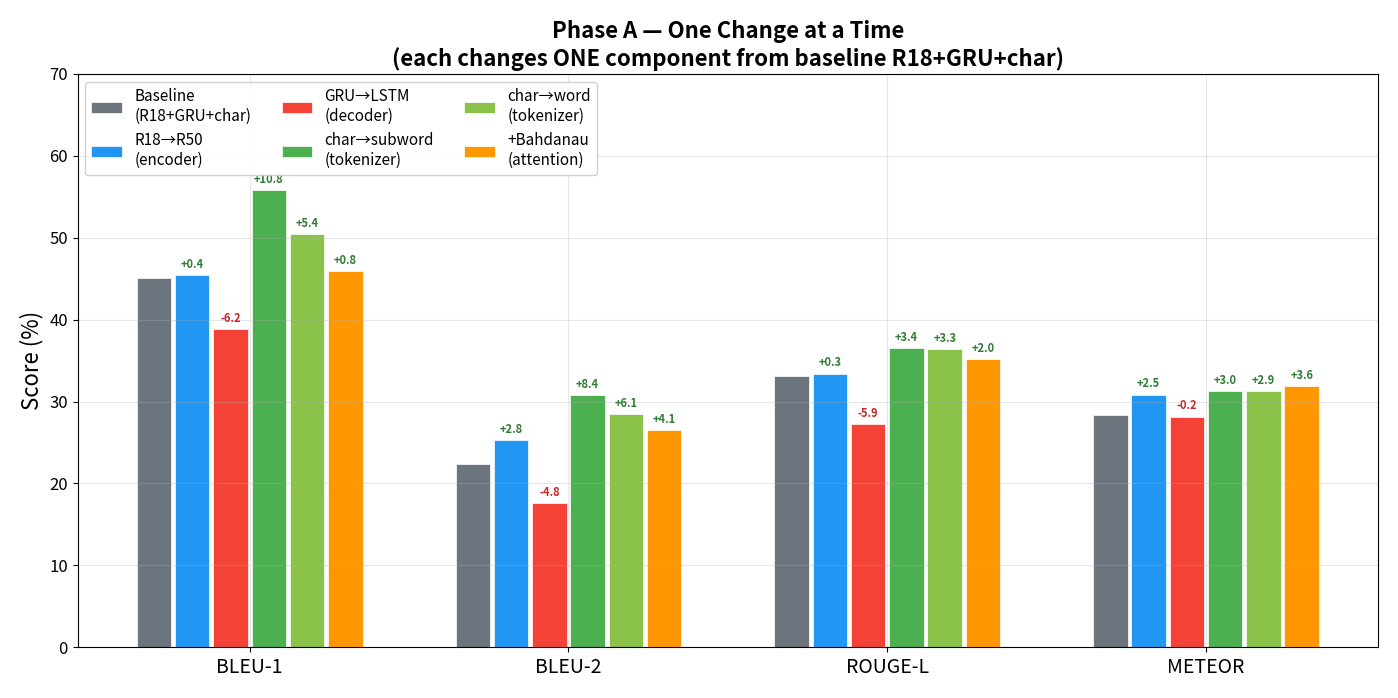
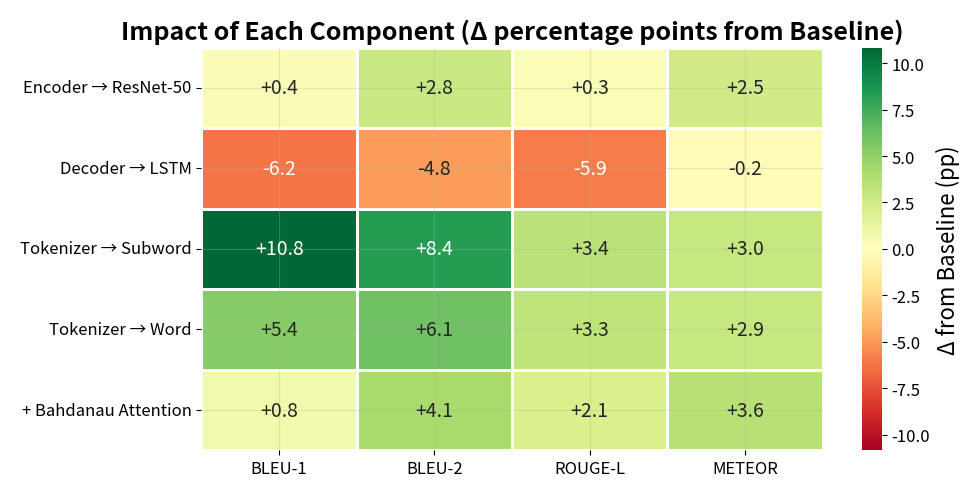
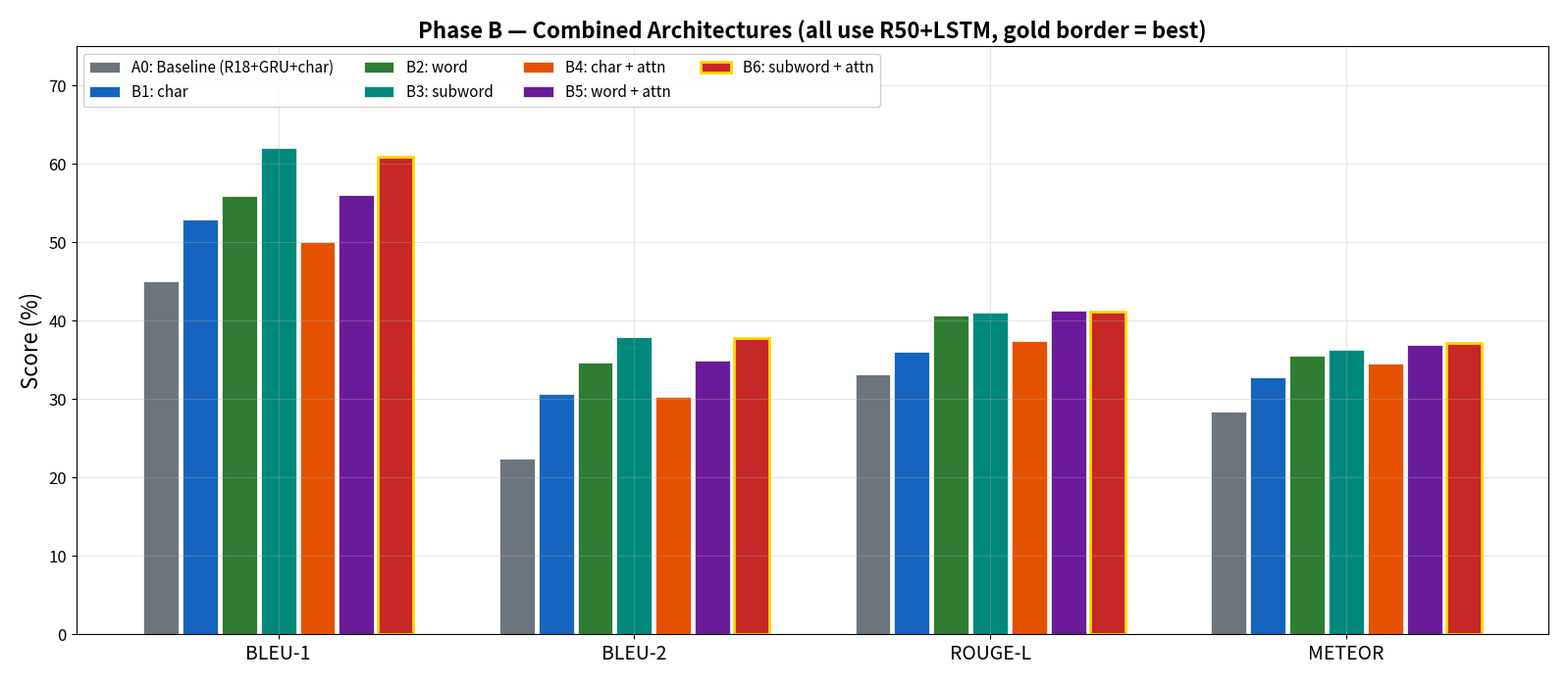
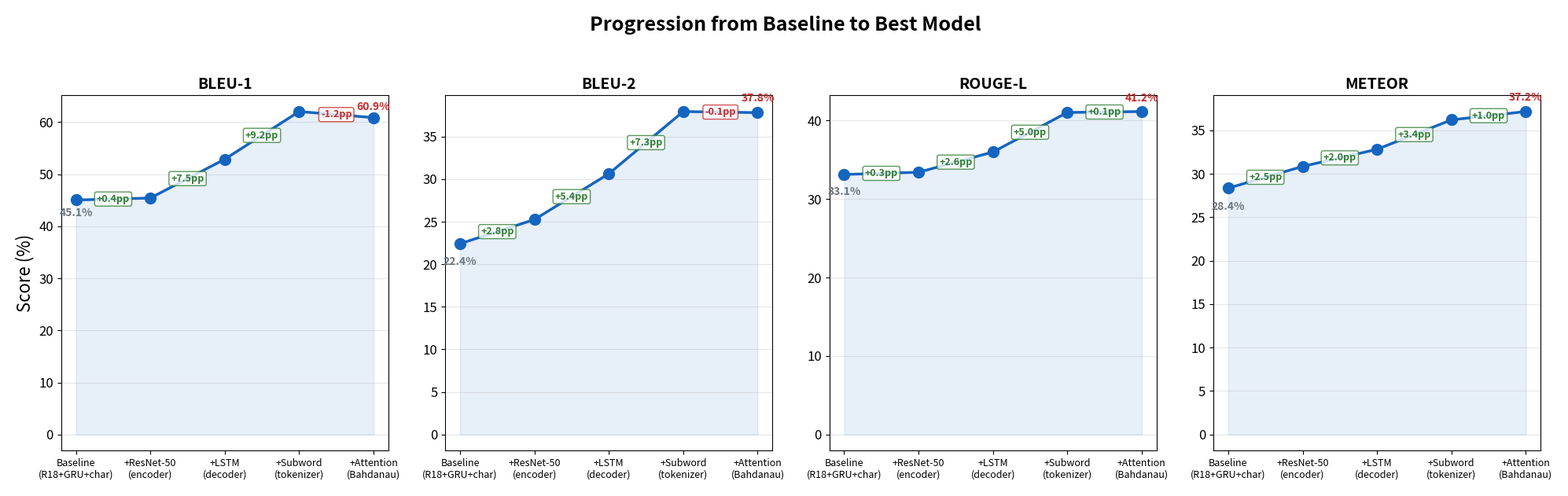
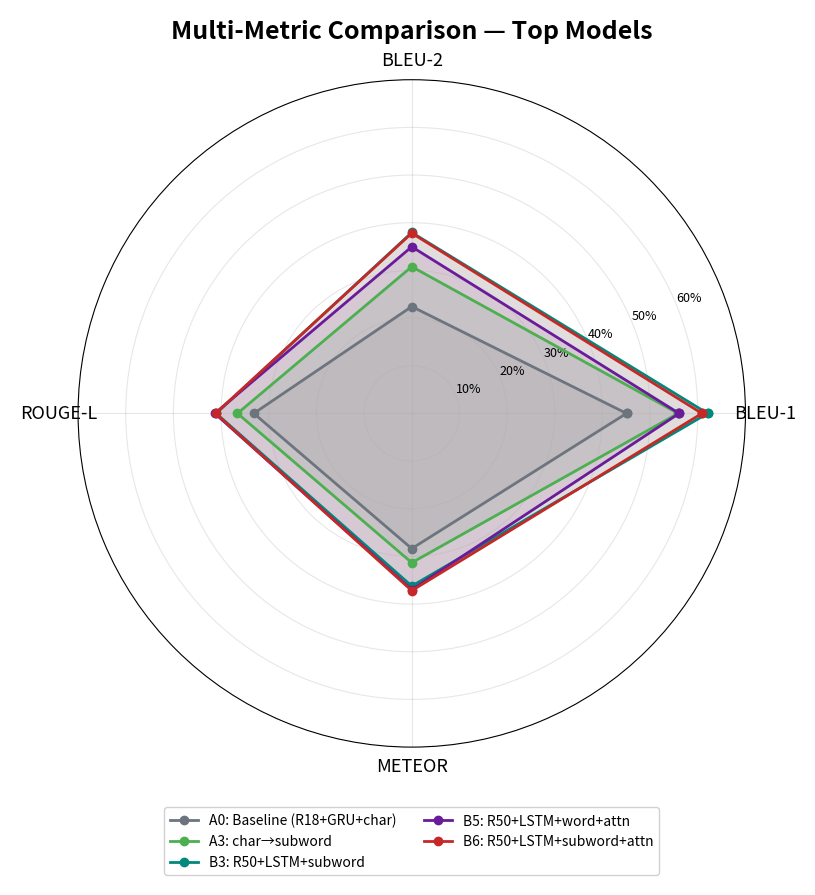
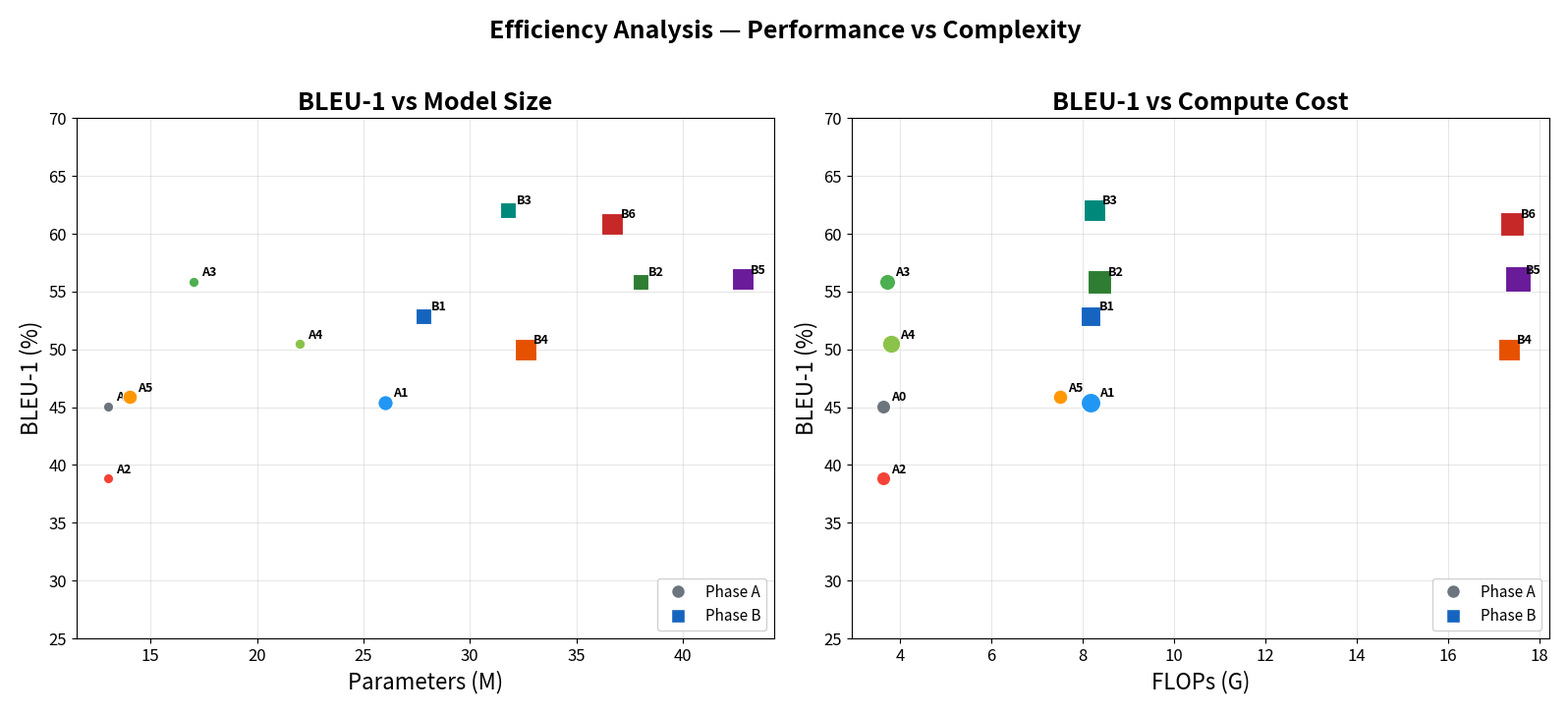
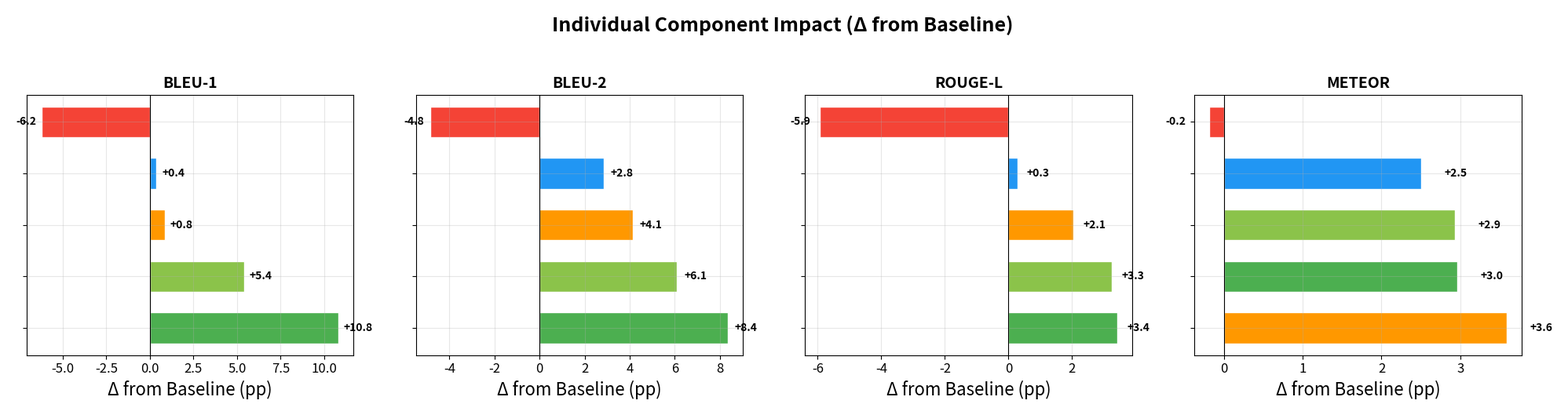

The script that saved these images, in order:
"""Generate publication-quality plots for the image captioning presentation.

Reads experiment_log.json from each experiment in outputs/ and produces
10 PNG plots suitable for Google Slides.

Usage
-----
    uv run python src/generate_presentation_plots.py [--outputs-dir outputs] [--out-dir outputs/presentation_plots]
    uv run python main.py presentation-plots
"""

from __future__ import annotations

import argparse
import json
from pathlib import Path

import matplotlib
matplotlib.use("Agg")

import matplotlib.pyplot as plt
import matplotlib.colors as mcolors
import numpy as np
import seaborn as sns

# ---------------------------------------------------------------------------
# Constants
# ---------------------------------------------------------------------------

PHASE_A = ["A0", "A1", "A2", "A3", "A4", "A5"]
PHASE_B = ["B1", "B2", "B3", "B4", "B5", "B6"]
ALL_EXPERIMENTS = PHASE_A + PHASE_B

METRICS = ["bleu1", "bleu2", "rougeL", "meteor"]
METRIC_LABELS = {
    "bleu1": "BLEU-1",
    "bleu2": "BLEU-2",
    "rougeL": "ROUGE-L",
    "meteor": "METEOR",
}

# Phase A labels — each changes ONE component vs baseline (R18+GRU+char, no attn)
PHASE_A_LABELS = {
    "A0": "Baseline\n(R18+GRU+char)",
    "A1": "R18\u2192R50\n(encoder)",
    "A2": "GRU\u2192LSTM\n(decoder)",
    "A3": "char\u2192subword\n(tokenizer)",
    "A4": "char\u2192word\n(tokenizer)",
    "A5": "+Bahdanau\n(attention)",
}

# Phase B labels — all use R50+LSTM, vary tokenizer & attention
PHASE_B_LABELS = {
    "B1": "char",
    "B2": "word",
    "B3": "subword",
    "B4": "char + attn",
    "B5": "word + attn",
    "B6": "subword + attn",
}

# Short labels for training curves / small legends
EXP_LABELS_SHORT = {
    "A0": "Baseline (R18+GRU+char)",
    "A1": "R18\u2192R50",
    "A2": "GRU\u2192LSTM",
    "A3": "char\u2192subword",
    "A4": "char\u2192word",
    "A5": "+Bahdanau attn",
    "B1": "char",
    "B2": "word",
    "B3": "subword",
    "B4": "char + attn",
    "B5": "word + attn",
    "B6": "subword + attn",
}

# Hardcoded final metrics from EXPERIMENTS.md (eval_results.json values)
FINAL_METRICS: dict[str, dict[str, float]] = {
    "A0": {"bleu1": 0.4505, "bleu2": 0.2242, "rougeL": 0.3314, "meteor": 0.2836},
    "A1": {"bleu1": 0.4543, "bleu2": 0.2526, "rougeL": 0.3342, "meteor": 0.3086},
    "A2": {"bleu1": 0.3882, "bleu2": 0.1759, "rougeL": 0.2721, "meteor": 0.2817},
    "A3": {"bleu1": 0.5588, "bleu2": 0.3078, "rougeL": 0.3656, "meteor": 0.3132},
    "A4": {"bleu1": 0.5046, "bleu2": 0.2853, "rougeL": 0.3640, "meteor": 0.3129},
    "A5": {"bleu1": 0.4589, "bleu2": 0.2657, "rougeL": 0.3519, "meteor": 0.3195},
    "B1": {"bleu1": 0.5289, "bleu2": 0.3064, "rougeL": 0.3600, "meteor": 0.3283},
    "B2": {"bleu1": 0.5585, "bleu2": 0.3465, "rougeL": 0.4070, "meteor": 0.3554},
    "B3": {"bleu1": 0.6205, "bleu2": 0.3795, "rougeL": 0.4104, "meteor": 0.3622},
    "B4": {"bleu1": 0.5000, "bleu2": 0.3025, "rougeL": 0.3740, "meteor": 0.3454},
    "B5": {"bleu1": 0.5609, "bleu2": 0.3496, "rougeL": 0.4131, "meteor": 0.3696},
    "B6": {"bleu1": 0.6088, "bleu2": 0.3782, "rougeL": 0.4116, "meteor": 0.3718},
}

PARAMS_M: dict[str, float] = {
    "A0": 13.0, "A1": 26.0, "A2": 13.0, "A3": 17.0, "A4": 22.0, "A5": 14.0,
    "B1": 27.8, "B2": 38.0, "B3": 31.8, "B4": 32.6, "B5": 42.8, "B6": 36.7,
}

FLOPS_G: dict[str, float] = {
    "A0": 3.63, "A1": 8.18, "A2": 3.63, "A3": 3.71, "A4": 3.81, "A5": 7.51,
    "B1": 8.18, "B2": 8.37, "B3": 8.26, "B4": 17.34, "B5": 17.53, "B6": 17.41,
}

# Color palette
COLORS: dict[str, str] = {
    "A0": "#6C757D",  # gray — baseline
    "A1": "#2196F3",  # blue — encoder
    "A2": "#F44336",  # red — decoder
    "A3": "#4CAF50",  # green — subword
    "A4": "#8BC34A",  # light green — word
    "A5": "#FF9800",  # orange — attention
    "B1": "#1565C0",  # dark blue
    "B2": "#2E7D32",  # dark green
    "B3": "#00897B",  # teal
    "B4": "#E65100",  # dark orange
    "B5": "#6A1B9A",  # purple
    "B6": "#C62828",  # dark red — best
}

# Tokenizer type for each experiment (for grouping loss curves)
TOK_TYPE: dict[str, str] = {
    "A0": "char", "A1": "char", "A2": "char", "A3": "subword", "A4": "word", "A5": "char",
    "B1": "char", "B2": "word", "B3": "subword", "B4": "char", "B5": "word", "B6": "subword",
}


# ---------------------------------------------------------------------------
# Helpers
# ---------------------------------------------------------------------------

def pct(v: float) -> float:
    """Convert 0-1 metric to percentage."""
    return v * 100.0


def setup_style() -> None:
    """Configure matplotlib for presentation-quality output."""
    plt.rcParams.update({
        "font.family": "sans-serif",
        "font.size": 14,
        "axes.titlesize": 18,
        "axes.titleweight": "bold",
        "axes.labelsize": 16,
        "xtick.labelsize": 12,
        "ytick.labelsize": 12,
        "legend.fontsize": 11,
        "legend.framealpha": 0.9,
        "figure.facecolor": "white",
        "axes.facecolor": "white",
        "axes.grid": True,
        "grid.alpha": 0.3,
        "savefig.dpi": 300,
        "savefig.facecolor": "white",
        "savefig.pad_inches": 0.2,
    })
    # Note: savefig.bbox_inches is not a valid rcParam — we pass
    # bbox_inches="tight" directly in each fig.savefig() call instead.


def load_all_data(outputs_dir: Path) -> dict[str, dict]:
    """Load experiment_log.json for every experiment. Returns {exp_id: data}."""
    data = {}
    for exp in ALL_EXPERIMENTS:
        log_path = outputs_dir / exp / "experiment_log.json"
        if log_path.exists():
            with open(log_path) as f:
                data[exp] = json.load(f)
        else:
            print(f"  [WARN] Missing {log_path}")
    return data


# ---------------------------------------------------------------------------
# Plot 1 — Phase A Ablation Bars
# ---------------------------------------------------------------------------

def plot_phase_a_ablation_bars(data: dict, out_dir: Path) -> None:
    exps = PHASE_A
    n_metrics = len(METRICS)
    n_exps = len(exps)
    x = np.arange(n_metrics)
    width = 0.12
    offsets = np.arange(n_exps) - (n_exps - 1) / 2

    fig, ax = plt.subplots(figsize=(14, 7))

    baseline_vals = [pct(FINAL_METRICS["A0"][m]) for m in METRICS]

    for i, exp in enumerate(exps):
        vals = [pct(FINAL_METRICS[exp][m]) for m in METRICS]
        bars = ax.bar(
            x + offsets[i] * width, vals, width * 0.9,
            label=PHASE_A_LABELS[exp], color=COLORS[exp],
            edgecolor="white", linewidth=0.5,
        )
        # Annotate delta for non-baseline
        if exp != "A0":
            for j, (bar, val) in enumerate(zip(bars, vals)):
                delta = val - baseline_vals[j]
                sign = "+" if delta >= 0 else ""
                ax.text(
                    bar.get_x() + bar.get_width() / 2, bar.get_height() + 0.5,
                    f"{sign}{delta:.1f}", ha="center", va="bottom",
                    fontsize=8, fontweight="bold",
                    color="#2E7D32" if delta > 0 else "#C62828",
                )

    ax.set_xticks(x)
    ax.set_xticklabels([METRIC_LABELS[m] for m in METRICS], fontsize=14)
    ax.set_ylabel("Score (%)")
    ax.set_title("Phase A — One Change at a Time\n(each changes ONE component from baseline R18+GRU+char)",
                 fontsize=16)
    ax.legend(loc="upper left", ncol=3)
    ax.set_ylim(0, 70)

    fig.tight_layout()
    fig.savefig(out_dir / "01_phase_a_ablation_bars.png", bbox_inches="tight")
    plt.close(fig)
    print("  [1/10] 01_phase_a_ablation_bars.png")


# ---------------------------------------------------------------------------
# Plot 2 — Ablation Delta Heatmap
# ---------------------------------------------------------------------------

def plot_ablation_delta_heatmap(data: dict, out_dir: Path) -> None:
    ablations = ["A1", "A2", "A3", "A4", "A5"]
    labels_row = [
        "Encoder → ResNet-50",
        "Decoder → LSTM",
        "Tokenizer → Subword",
        "Tokenizer → Word",
        "+ Bahdanau Attention",
    ]
    labels_col = [METRIC_LABELS[m] for m in METRICS]

    matrix = np.zeros((len(ablations), len(METRICS)))
    for i, exp in enumerate(ablations):
        for j, m in enumerate(METRICS):
            matrix[i, j] = pct(FINAL_METRICS[exp][m] - FINAL_METRICS["A0"][m])

    # Compute the symmetric limit so the diverging colormap is centred at 0
    vmax = max(abs(matrix.min()), abs(matrix.max()))

    fig, ax = plt.subplots(figsize=(10, 5))
    sns.heatmap(
        matrix, annot=True, fmt="+.1f", cmap="RdYlGn", center=0,
        vmin=-vmax, vmax=vmax,
        xticklabels=labels_col, yticklabels=labels_row,
        linewidths=1, linecolor="white",
        cbar_kws={"label": "Δ from Baseline (pp)"},
        ax=ax,
    )
    ax.set_title("Impact of Each Component (Δ percentage points from Baseline)")
    fig.tight_layout()
    fig.savefig(out_dir / "02_ablation_delta_heatmap.png", bbox_inches="tight")
    plt.close(fig)
    print("  [2/10] 02_ablation_delta_heatmap.png")


# ---------------------------------------------------------------------------
# Plot 3 — Phase B Combined Bars
# ---------------------------------------------------------------------------

def plot_phase_b_combined_bars(data: dict, out_dir: Path) -> None:
    exps = ["A0"] + PHASE_B
    n_metrics = len(METRICS)
    n_exps = len(exps)
    x = np.arange(n_metrics)
    width = 0.11
    offsets = np.arange(n_exps) - (n_exps - 1) / 2

    fig, ax = plt.subplots(figsize=(16, 7))

    # Build labels: baseline keeps its own label, Phase B shows tokenizer+attn config
    labels = {}
    labels["A0"] = "A0: Baseline (R18+GRU+char)"
    for exp in PHASE_B:
        labels[exp] = f"{exp}: {PHASE_B_LABELS[exp]}"

    for i, exp in enumerate(exps):
        vals = [pct(FINAL_METRICS[exp][m]) for m in METRICS]
        edgecolor = "gold" if exp == "B6" else "white"
        linewidth = 2.0 if exp == "B6" else 0.5
        ax.bar(
            x + offsets[i] * width, vals, width * 0.9,
            label=labels[exp], color=COLORS[exp],
            edgecolor=edgecolor, linewidth=linewidth,
        )

    ax.set_xticks(x)
    ax.set_xticklabels([METRIC_LABELS[m] for m in METRICS], fontsize=14)
    ax.set_ylabel("Score (%)")
    ax.set_title("Phase B — Combined Architectures (all use R50+LSTM, gold border = best)",
                 fontsize=16)
    ax.legend(loc="upper left", ncol=4)
    ax.set_ylim(0, 75)

    fig.tight_layout()
    fig.savefig(out_dir / "03_phase_b_combined_bars.png", bbox_inches="tight")
    plt.close(fig)
    print("  [3/10] 03_phase_b_combined_bars.png")


# ---------------------------------------------------------------------------
# Plot 4 — Baseline to Best Progression
# ---------------------------------------------------------------------------

def plot_baseline_to_best_progression(data: dict, out_dir: Path) -> None:
    # Decision path: A0 → A1 (encoder) → B1 (add LSTM) → B3 (add subword) → B6 (add attention)
    path = ["A0", "A1", "B1", "B3", "B6"]
    step_labels = [
        "Baseline\n(R18+GRU+char)",
        "+ResNet-50\n(encoder)",
        "+LSTM\n(decoder)",
        "+Subword\n(tokenizer)",
        "+Attention\n(Bahdanau)",
    ]

    fig, axes = plt.subplots(1, 4, figsize=(20, 6), sharey=False)

    for ax_i, m in enumerate(METRICS):
        ax = axes[ax_i]
        vals = [pct(FINAL_METRICS[e][m]) for e in path]

        # Plot connected dots
        ax.plot(range(len(path)), vals, "o-", color="#1565C0", markersize=10,
                linewidth=2.5, zorder=3)

        # Fill area under
        ax.fill_between(range(len(path)), vals, alpha=0.1, color="#1565C0")

        # Annotate deltas between consecutive steps
        for j in range(1, len(path)):
            delta = vals[j] - vals[j - 1]
            sign = "+" if delta >= 0 else ""
            color = "#2E7D32" if delta >= 0 else "#C62828"
            y_pos = (vals[j] + vals[j - 1]) / 2
            ax.annotate(
                f"{sign}{delta:.1f}pp",
                xy=(j - 0.5, y_pos), fontsize=9, fontweight="bold",
                color=color, ha="center", va="center",
                bbox=dict(boxstyle="round,pad=0.2", facecolor="white", edgecolor=color, alpha=0.8),
            )

        # Annotate start and end values
        ax.text(0, vals[0] - 1.5, f"{vals[0]:.1f}%", ha="center", va="top",
                fontsize=10, fontweight="bold", color="#6C757D")
        ax.text(len(path) - 1, vals[-1] + 1.0, f"{vals[-1]:.1f}%", ha="center", va="bottom",
                fontsize=10, fontweight="bold", color="#C62828")

        ax.set_xticks(range(len(path)))
        ax.set_xticklabels(step_labels, fontsize=9, ha="center")
        ax.set_title(METRIC_LABELS[m], fontsize=14, fontweight="bold")
        ax.set_ylabel("Score (%)" if ax_i == 0 else "")
        ax.grid(axis="y", alpha=0.3)
        ax.grid(axis="x", alpha=0.0)

    fig.suptitle("Progression from Baseline to Best Model", fontsize=18, fontweight="bold", y=1.02)
    fig.tight_layout()
    fig.savefig(out_dir / "04_baseline_to_best_progression.png", bbox_inches="tight")
    plt.close(fig)
    print("  [4/10] 04_baseline_to_best_progression.png")


# ---------------------------------------------------------------------------
# Plot 5 — Radar Chart (Top Models)
# ---------------------------------------------------------------------------

def plot_radar_top_models(data: dict, out_dir: Path) -> None:
    models = ["A0", "A3", "B3", "B5", "B6"]
    labels = [
        "A0: Baseline (R18+GRU+char)",
        "A3: char\u2192subword",
        "B3: R50+LSTM+subword",
        "B5: R50+LSTM+word+attn",
        "B6: R50+LSTM+subword+attn",
    ]

    angles = np.linspace(0, 2 * np.pi, len(METRICS), endpoint=False).tolist()
    angles += angles[:1]  # close polygon

    fig, ax = plt.subplots(figsize=(9, 9), subplot_kw=dict(polar=True))

    for exp, label in zip(models, labels):
        vals = [pct(FINAL_METRICS[exp][m]) for m in METRICS]
        vals += vals[:1]
        ax.plot(angles, vals, "o-", linewidth=2, label=label, color=COLORS[exp], markersize=6)
        ax.fill(angles, vals, alpha=0.1, color=COLORS[exp])

    ax.set_thetagrids(
        [a * 180 / np.pi for a in angles[:-1]],
        [METRIC_LABELS[m] for m in METRICS],
        fontsize=13,
    )
    ax.set_ylim(0, 70)
    ax.set_rgrids([10, 20, 30, 40, 50, 60], labels=["10%", "20%", "30%", "40%", "50%", "60%"],
                  fontsize=9)
    ax.set_title("Multi-Metric Comparison — Top Models", pad=30, fontsize=18)
    # Place legend below the chart to avoid overlapping the title
    ax.legend(loc="upper center", bbox_to_anchor=(0.5, -0.08), ncol=2, fontsize=10,
              frameon=True, fancybox=True)

    fig.tight_layout()
    fig.savefig(out_dir / "05_radar_top_models.png", bbox_inches="tight")
    plt.close(fig)
    print("  [5/10] 05_radar_top_models.png")


# ---------------------------------------------------------------------------
# Plot 6 — Training Curves Phase A
# ---------------------------------------------------------------------------

def _plot_training_curves(
    data: dict,
    exps: list[str],
    title: str,
    filename: str,
    out_dir: Path,
) -> None:
    char_exps = [e for e in exps if TOK_TYPE[e] == "char" and e in data]
    text_exps = [e for e in exps if TOK_TYPE[e] in ("subword", "word") and e in data]

    fig, axes = plt.subplots(2, 2, figsize=(16, 10))

    # Row 0: Validation loss | Row 1: BLEU-1 (%)
    # Col 0: Char-based      | Col 1: Subword/Word-based

    for col, (group, group_label) in enumerate([
        (char_exps, "Char-based"),
        (text_exps, "Subword / Word"),
    ]):
        for exp in group:
            epochs_data = data[exp]["training"]["epochs"]
            ep = [e["epoch"] for e in epochs_data]
            val_loss = [e["val_loss"] for e in epochs_data]
            bleu1 = [pct(e["bleu1"]) for e in epochs_data]
            best_ep = data[exp]["summary"]["best_epoch"]

            # Val loss
            ax_loss = axes[0][col]
            ax_loss.plot(ep, val_loss, "-", color=COLORS[exp],
                         label=EXP_LABELS_SHORT[exp], linewidth=2)
            idx_best = next((i for i, e in enumerate(epochs_data) if e["epoch"] == best_ep), None)
            if idx_best is not None:
                ax_loss.plot(ep[idx_best], val_loss[idx_best], "*",
                             color=COLORS[exp], markersize=14, zorder=5)

            # BLEU-1
            ax_bleu = axes[1][col]
            ax_bleu.plot(ep, bleu1, "-", color=COLORS[exp],
                         label=EXP_LABELS_SHORT[exp], linewidth=2)
            if idx_best is not None:
                ax_bleu.plot(ep[idx_best], bleu1[idx_best], "*",
                             color=COLORS[exp], markersize=14, zorder=5)

        # Labels
        axes[0][col].set_title(f"Validation Loss — {group_label}", fontsize=14)
        axes[0][col].set_xlabel("Epoch")
        axes[0][col].set_ylabel("Val Loss" if col == 0 else "")
        axes[0][col].legend(fontsize=10)

        axes[1][col].set_title(f"BLEU-1 — {group_label}", fontsize=14)
        axes[1][col].set_xlabel("Epoch")
        axes[1][col].set_ylabel("BLEU-1 (%)" if col == 0 else "")
        axes[1][col].legend(fontsize=10)

        if not group:
            axes[0][col].text(0.5, 0.5, "No experiments", transform=axes[0][col].transAxes,
                              ha="center", va="center", fontsize=14, color="#999")
            axes[1][col].text(0.5, 0.5, "No experiments", transform=axes[1][col].transAxes,
                              ha="center", va="center", fontsize=14, color="#999")

    fig.suptitle(title, fontsize=18, fontweight="bold", y=1.01)
    fig.tight_layout()
    fig.savefig(out_dir / filename, bbox_inches="tight")
    plt.close(fig)


def plot_training_curves_phase_a(data: dict, out_dir: Path) -> None:
    _plot_training_curves(data, PHASE_A, "Phase A — Training Dynamics",
                          "06_training_curves_phase_a.png", out_dir)
    print("  [6/10] 06_training_curves_phase_a.png")


# ---------------------------------------------------------------------------
# Plot 7 — Training Curves Phase B
# ---------------------------------------------------------------------------

def plot_training_curves_phase_b(data: dict, out_dir: Path) -> None:
    _plot_training_curves(data, PHASE_B, "Phase B — Training Dynamics",
                          "07_training_curves_phase_b.png", out_dir)
    print("  [7/10] 07_training_curves_phase_b.png")


# ---------------------------------------------------------------------------
# Plot 8 — Efficiency Scatter
# ---------------------------------------------------------------------------

def plot_efficiency_scatter(data: dict, out_dir: Path) -> None:
    fig, (ax1, ax2) = plt.subplots(1, 2, figsize=(16, 7))

    for exp in ALL_EXPERIMENTS:
        bleu1 = pct(FINAL_METRICS[exp]["bleu1"])
        params = PARAMS_M[exp]
        flops = FLOPS_G[exp]

        # Determine phase color
        is_phase_a = exp in PHASE_A
        marker = "o" if is_phase_a else "s"

        # Params plot
        ax1.scatter(params, bleu1, s=flops * 15, color=COLORS[exp],
                    marker=marker, edgecolors="white", linewidth=0.8, zorder=3)
        ax1.annotate(exp, (params, bleu1), textcoords="offset points",
                     xytext=(6, 4), fontsize=9, fontweight="bold")

        # FLOPs plot
        ax2.scatter(flops, bleu1, s=params * 8, color=COLORS[exp],
                    marker=marker, edgecolors="white", linewidth=0.8, zorder=3)
        ax2.annotate(exp, (flops, bleu1), textcoords="offset points",
                     xytext=(6, 4), fontsize=9, fontweight="bold")

    ax1.set_xlabel("Parameters (M)")
    ax1.set_ylabel("BLEU-1 (%)")
    ax1.set_title("BLEU-1 vs Model Size")
    ax1.set_ylim(25, 70)

    ax2.set_xlabel("FLOPs (G)")
    ax2.set_ylabel("BLEU-1 (%)")
    ax2.set_title("BLEU-1 vs Compute Cost")
    ax2.set_ylim(25, 70)

    # Add phase legend
    from matplotlib.lines import Line2D
    legend_elements = [
        Line2D([0], [0], marker="o", color="w", markerfacecolor="#6C757D",
               markersize=10, label="Phase A"),
        Line2D([0], [0], marker="s", color="w", markerfacecolor="#1565C0",
               markersize=10, label="Phase B"),
    ]
    ax1.legend(handles=legend_elements, loc="lower right")
    ax2.legend(handles=legend_elements, loc="lower right")

    fig.suptitle("Efficiency Analysis — Performance vs Complexity", fontsize=18,
                 fontweight="bold", y=1.01)
    fig.tight_layout()
    fig.savefig(out_dir / "08_efficiency_scatter.png", bbox_inches="tight")
    plt.close(fig)
    print("  [8/10] 08_efficiency_scatter.png")


# ---------------------------------------------------------------------------
# Plot 9 — Component Impact Bars
# ---------------------------------------------------------------------------

def plot_component_impact_bars(data: dict, out_dir: Path) -> None:
    components = [
        ("Encoder → ResNet-50", "A1", "#2196F3"),
        ("Decoder → LSTM", "A2", "#F44336"),
        ("Tokenizer → Subword", "A3", "#4CAF50"),
        ("Tokenizer → Word", "A4", "#8BC34A"),
        ("+ Bahdanau Attention", "A5", "#FF9800"),
    ]

    fig, axes = plt.subplots(1, 4, figsize=(20, 5), sharey=True)

    for ax_i, m in enumerate(METRICS):
        names = []
        deltas = []
        colors = []
        for comp_name, exp, color in components:
            d = pct(FINAL_METRICS[exp][m] - FINAL_METRICS["A0"][m])
            names.append(comp_name)
            deltas.append(d)
            colors.append(color)

        # Sort by delta descending
        order = np.argsort(deltas)[::-1]
        names = [names[i] for i in order]
        deltas = [deltas[i] for i in order]
        colors = [colors[i] for i in order]

        y_pos = np.arange(len(names))
        bar_colors = ["#2E7D32" if d > 0 else "#C62828" for d in deltas]

        bars = axes[ax_i].barh(y_pos, deltas, color=colors, edgecolor="white", height=0.6)
        axes[ax_i].set_yticks(y_pos)
        axes[ax_i].set_yticklabels(names if ax_i == 0 else [""] * len(names), fontsize=11)
        axes[ax_i].set_xlabel("Δ from Baseline (pp)")
        axes[ax_i].set_title(METRIC_LABELS[m], fontsize=14, fontweight="bold")
        axes[ax_i].axvline(x=0, color="black", linewidth=0.8)

        # Annotate values
        for bar, d in zip(bars, deltas):
            sign = "+" if d >= 0 else ""
            axes[ax_i].text(
                bar.get_width() + (0.3 if d >= 0 else -0.3), bar.get_y() + bar.get_height() / 2,
                f"{sign}{d:.1f}", va="center", ha="left" if d >= 0 else "right",
                fontsize=10, fontweight="bold",
            )

    fig.suptitle("Individual Component Impact (Δ from Baseline)",
                 fontsize=18, fontweight="bold", y=1.02)
    fig.tight_layout()
    fig.savefig(out_dir / "09_component_impact_bars.png", bbox_inches="tight")
    plt.close(fig)
    print("  [9/10] 09_component_impact_bars.png")


# ---------------------------------------------------------------------------
# Plot 10 — Final Summary Table
# ---------------------------------------------------------------------------

def plot_summary_table(data: dict, out_dir: Path) -> None:
    col_labels = ["Exp", "Encoder", "Decoder", "Tok", "Attn",
                  "BLEU-1 (%)", "BLEU-2 (%)", "ROUGE-L (%)", "METEOR (%)"]

    configs = {
        "A0": ("R18", "GRU", "char", "—"),
        "A1": ("R50", "GRU", "char", "—"),
        "A2": ("R18", "LSTM", "char", "—"),
        "A3": ("R18", "GRU", "sub", "—"),
        "A4": ("R18", "GRU", "word", "—"),
        "A5": ("R18", "GRU", "char", "Bah"),
        "B1": ("R50", "LSTM", "char", "—"),
        "B2": ("R50", "LSTM", "word", "—"),
        "B3": ("R50", "LSTM", "sub", "—"),
        "B4": ("R50", "LSTM", "char", "Bah"),
        "B5": ("R50", "LSTM", "word", "Bah"),
        "B6": ("R50", "LSTM", "sub", "Bah"),
    }

    table_data = []
    metric_values = []  # for coloring
    for exp in ALL_EXPERIMENTS:
        enc, dec, tok, attn = configs[exp]
        m = FINAL_METRICS[exp]
        row = [exp, enc, dec, tok, attn,
               f"{pct(m['bleu1']):.1f}", f"{pct(m['bleu2']):.1f}",
               f"{pct(m['rougeL']):.1f}", f"{pct(m['meteor']):.1f}"]
        table_data.append(row)
        metric_values.append([m["bleu1"], m["bleu2"], m["rougeL"], m["meteor"]])

    metric_arr = np.array(metric_values)

    fig, ax = plt.subplots(figsize=(16, 8))
    ax.axis("off")
    ax.set_title("Final Results Summary — All Experiments",
                 fontsize=18, fontweight="bold", pad=20)

    table = ax.table(
        cellText=table_data,
        colLabels=col_labels,
        cellLoc="center",
        loc="center",
    )
    table.auto_set_font_size(False)
    table.set_fontsize(11)
    table.scale(1, 1.6)

    # Style header
    for j in range(len(col_labels)):
        cell = table[0, j]
        cell.set_facecolor("#1565C0")
        cell.set_text_props(color="white", fontweight="bold")

    # Color metric cells with green gradient
    for i in range(len(ALL_EXPERIMENTS)):
        # Phase separator: slightly different bg for Phase B rows
        is_b = ALL_EXPERIMENTS[i].startswith("B")
        base_color = "#F5F5F5" if is_b else "white"

        for j in range(5):  # config columns
            table[i + 1, j].set_facecolor(base_color)

        for j_metric in range(4):
            val = metric_arr[i, j_metric]
            col_min = metric_arr[:, j_metric].min()
            col_max = metric_arr[:, j_metric].max()
            if col_max > col_min:
                norm = (val - col_min) / (col_max - col_min)
            else:
                norm = 0.5
            # Green gradient: lighter (low) to darker (high)
            r = int(200 - norm * 120)
            g = int(230 - norm * 50)
            b = int(200 - norm * 120)
            table[i + 1, j_metric + 5].set_facecolor(f"#{r:02x}{g:02x}{b:02x}")

        # Highlight B6 row
        if ALL_EXPERIMENTS[i] == "B6":
            for j in range(len(col_labels)):
                cell = table[i + 1, j]
                cell.set_edgecolor("#C62828")
                cell.set_text_props(fontweight="bold")
                cell.set_linewidth(2)

    fig.tight_layout()
    fig.savefig(out_dir / "10_final_summary_table.png", bbox_inches="tight")
    plt.close(fig)
    print("  [10/10] 10_final_summary_table.png")


# ---------------------------------------------------------------------------
# Orchestrator
# ---------------------------------------------------------------------------

def generate_all_plots(outputs_dir: str = "outputs",
                       out_dir: str = "outputs/presentation_plots") -> None:
    outputs_path = Path(outputs_dir)
    out_path = Path(out_dir)
    out_path.mkdir(parents=True, exist_ok=True)

    setup_style()
    print(f"Loading experiment data from {outputs_path} ...")
    data = load_all_data(outputs_path)
    print(f"Loaded {len(data)} experiments.\n")
    print("Generating presentation plots ...")

    plot_phase_a_ablation_bars(data, out_path)
    plot_ablation_delta_heatmap(data, out_path)
    plot_phase_b_combined_bars(data, out_path)
    plot_baseline_to_best_progression(data, out_path)
    plot_radar_top_models(data, out_path)
    plot_training_curves_phase_a(data, out_path)
    plot_training_curves_phase_b(data, out_path)
    plot_efficiency_scatter(data, out_path)
    plot_component_impact_bars(data, out_path)
    plot_summary_table(data, out_path)

    print(f"\nAll plots saved to {out_path}/")


# ---------------------------------------------------------------------------
# CLI
# ---------------------------------------------------------------------------

if __name__ == "__main__":
    parser = argparse.ArgumentParser(description="Generate presentation plots.")
    parser.add_argument("--outputs-dir", type=str, default="outputs",
                        help="Directory containing experiment outputs.")
    parser.add_argument("--out-dir", type=str, default="outputs/presentation_plots",
                        help="Output directory for generated plots.")
    args = parser.parse_args()
    generate_all_plots(args.outputs_dir, args.out_dir)
